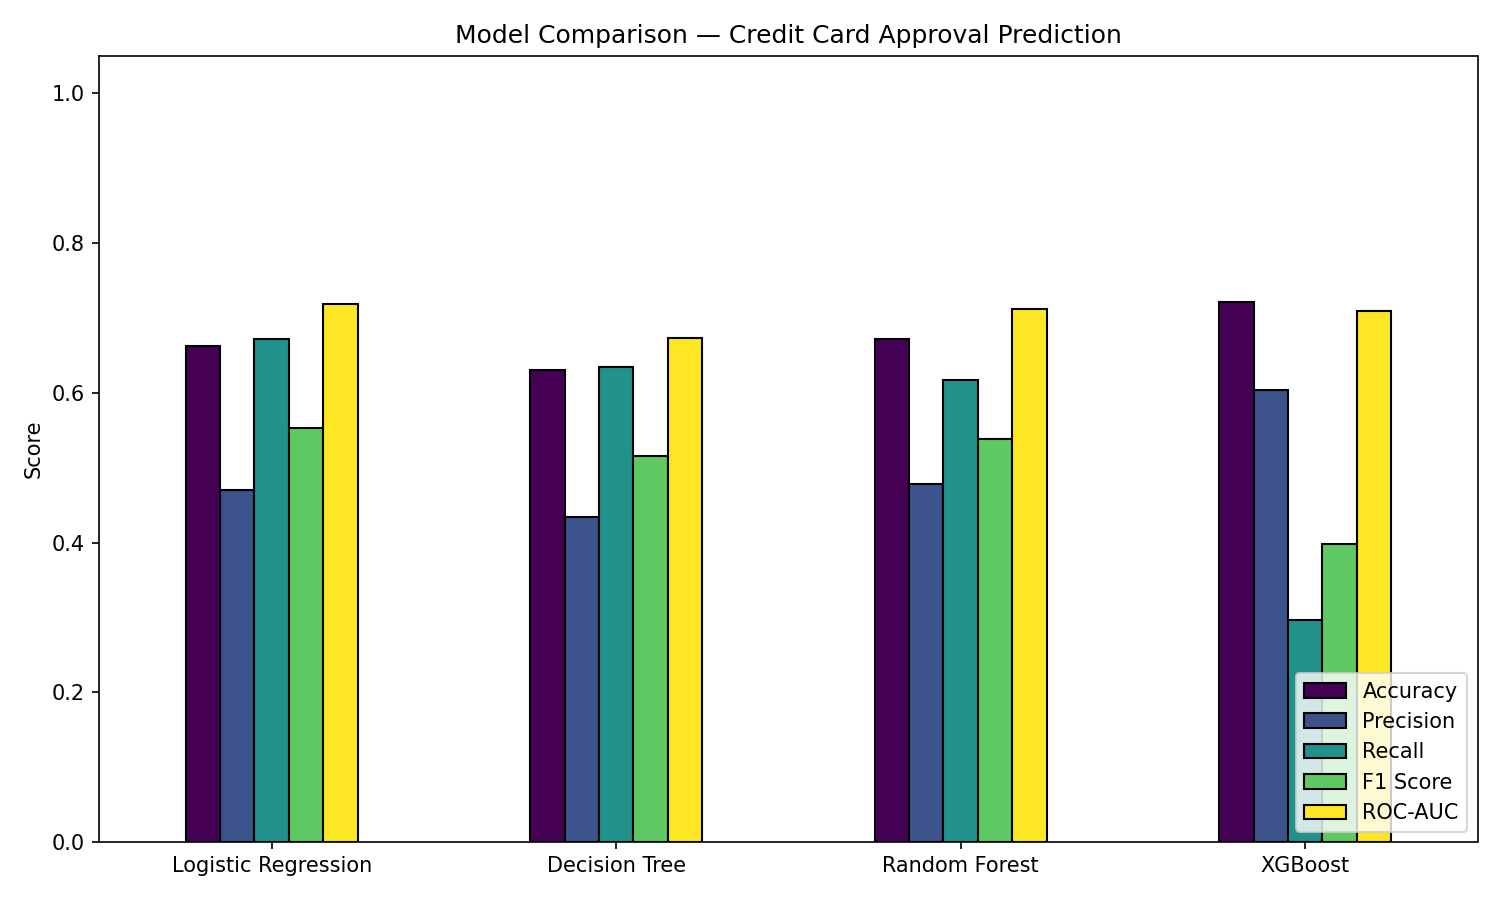

Data behind this chart, as committed beside it:
, Accuracy, Precision, Recall, F1 Score, ROC-AUC
Logistic Regression, 0.6625, 0.47, 0.6716, 0.553, 0.7184
Decision Tree, 0.63, 0.4347, 0.634, 0.5158, 0.6738
Random Forest, 0.6721, 0.4787, 0.6166, 0.539, 0.7122
XGBoost, 0.7208, 0.6038, 0.2962, 0.3975, 0.7095
